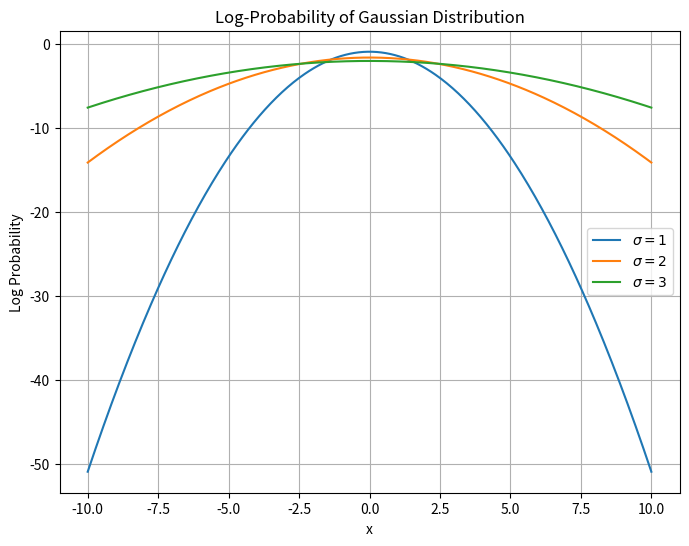

This figure's Python source:
import numpy as np
import matplotlib.pyplot as plt
from scipy.stats import norm

x_values = np.linspace(-10, 10, 500)
mu = 0        # Mean at the center
sigma_values = [1,2,3] # Standard deviation


plt.figure(figsize=(8, 6))
for sigma in sigma_values:
    log_prob_values = [norm.logpdf(x,mu,sigma ) for x in x_values]
    plt.plot(x_values, log_prob_values,label=rf"$\sigma={sigma}$")
plt.title("Log-Probability of Gaussian Distribution")
plt.xlabel("x")
plt.ylabel("Log Probability")
plt.grid(True)
plt.legend()
plt.show()



